Run: headless pygame with SDL's dummy video driver; simulated clock (each Clock.tick advances the game by its frame time, no real sleeping); random seed 0; keys injected as events and as key.get_pressed() state; no mouse input; restart key RETURN tapped at the start of phases 3 and 4.
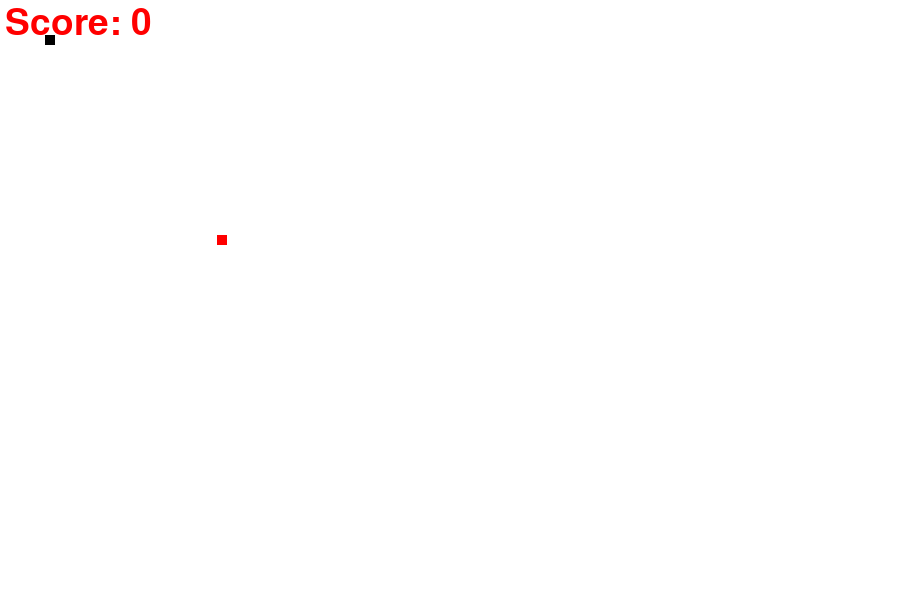
Frame 1 of 4 · flips 1–60 · no input
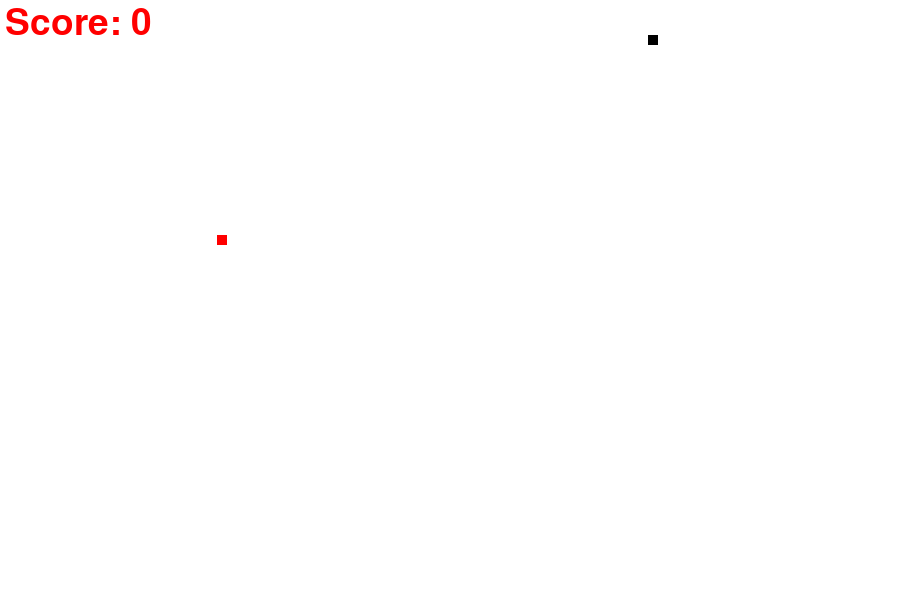
Frame 2 of 4 · flips 61–180 · tapped SPACE, RETURN · held RIGHT (→), D
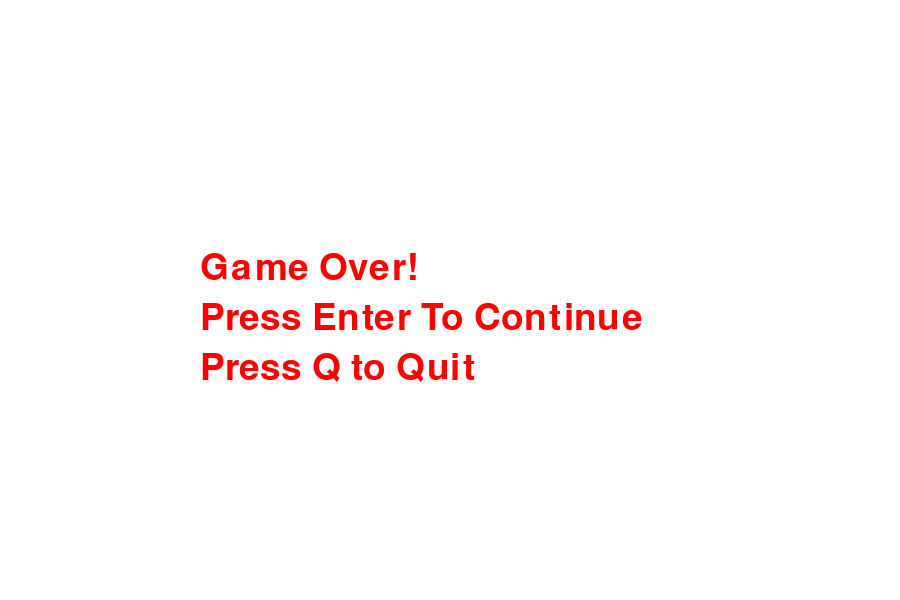
Frame 3 of 4 · flips 181–300 · tapped RETURN · held DOWN (↓), S
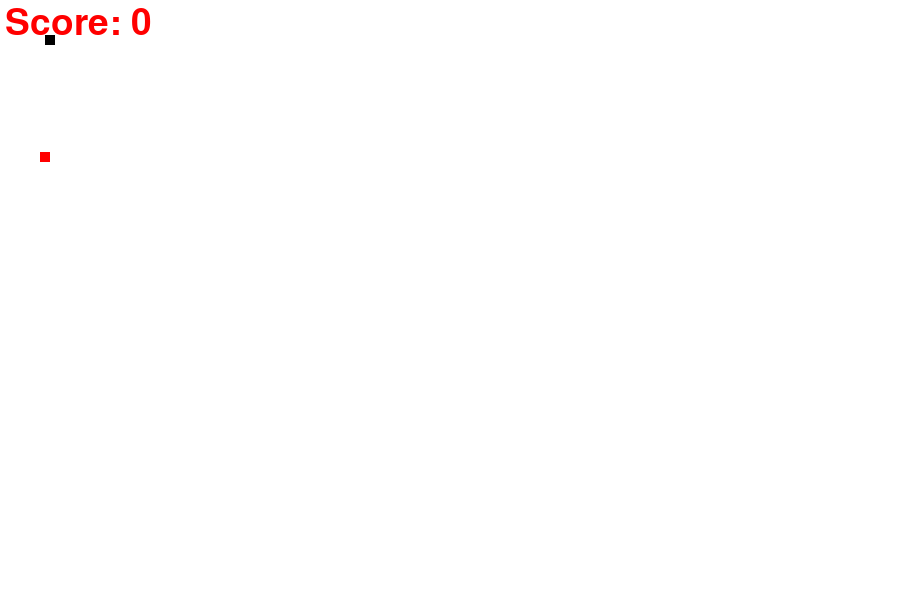
Frame 4 of 4 · flips 301–420 · tapped RETURN · held LEFT (←), A, UP (↑), W

The pygame program that drew these frames:

import pygame
import random

# pygame.init()
pygame.init()

# colors
white = (255, 255, 255)
red = (255, 0, 0)
green = (0, 255, 0)
blue = (0, 0, 255)
black = (0, 0, 0)

screen_width = 900
screen_height = 600

# Creating Window
gameWindow = pygame.display.set_mode((screen_width, screen_height))

# Game Title
pygame.display.set_caption("Snake Game")
pygame.display.update()

clock = pygame.time.Clock()
font = pygame.font.SysFont(None, 55)


def plot_snake(window, color, snk_list, snake_size):
    for x, y in snk_list:
        pygame.draw.rect(window, color, [x, y, snake_size, snake_size])


def text_screen(text, color, x, y):
    screen_text = font.render(text, True, color)
    gameWindow.blit(screen_text, [x, y])


def gameloop():

    # Game Specific Variable
    exit_game = False
    game_over = False
    fps = 10
    score = 0

    snake_x = 45
    snake_y = 35
    snake_size = 10

    valocity_x = 0
    valocity_y = 0
    init_valocity = 3

    food_x = random.randint(20, screen_width/2)
    food_y = random.randint(20, screen_height/2)
    near_food = 5

    snk_list = []
    snk_length = 1

    while not exit_game:
        if game_over:
            gameWindow.fill(white)
            text_screen("Game Over!",
                        red, 200, 250)
            text_screen("Press Enter To Continue",
                        red, 200, 300)
            text_screen("Press Q to Quit",
                        red, 200, 350)

            for event in pygame.event.get():
                if event.type == pygame.QUIT:
                    exit_game = True

                if event.type == pygame.KEYDOWN:
                    if event.key == pygame.K_RETURN:
                        gameloop()

                if event.type == pygame.KEYDOWN:
                    if event.key == pygame.K_q:
                        exit_game = True

        else:
            for event in pygame.event.get():
                if event.type == pygame.QUIT:
                    exit_game = True

                if event.type == pygame.KEYDOWN:
                    if event.key == pygame.K_RIGHT:
                        snake_x = snake_x + init_valocity
                        valocity_x = 5
                        valocity_y = 0

                    if event.key == pygame.K_LEFT:
                        snake_x = snake_x - init_valocity
                        valocity_x = -5
                        valocity_y = 0

                    if event.key == pygame.K_DOWN:
                        snake_y = snake_y + init_valocity
                        valocity_y = 5
                        valocity_x = 0

                    if event.key == pygame.K_UP:
                        snake_y = snake_y - init_valocity
                        valocity_y = -5
                        valocity_x = 0

                    if event.key == pygame.K_q:
                        score += 1
                        snk_length += 1

                    if event.key == pygame.K_a:
                        near_food += 50

            snake_x = snake_x + valocity_x
            snake_y = snake_y + valocity_y

            if abs(snake_x - food_x) < near_food and abs(snake_y - food_y) < near_food:
                score += 1
                text_screen("Score: "+str(score), green, 5, 5)
                food_x = random.randint(20, screen_width/1.2)
                food_y = random.randint(20, screen_height/1.2)
                snk_length += 1

            gameWindow.fill(white)
            text_screen("Score: "+str(score), red, 5, 5)
            pygame.draw.rect(gameWindow, red, [
                food_x, food_y, snake_size, snake_size])


            head = []
            head.append(snake_x)
            head.append(snake_y)
            snk_list.append(head)

            if len(snk_list) > snk_length:
                del snk_list[0]

            if head in snk_list[:-1]:
                game_over = True

            if snake_x < 0 or snake_x > screen_width or snake_y < 0 or snake_y > screen_height:
                game_over = True

            plot_snake(gameWindow, black, snk_list, snake_size)

        pygame.display.update()
        clock.tick(fps)

    pygame.quit()
    quit()


gameloop()
